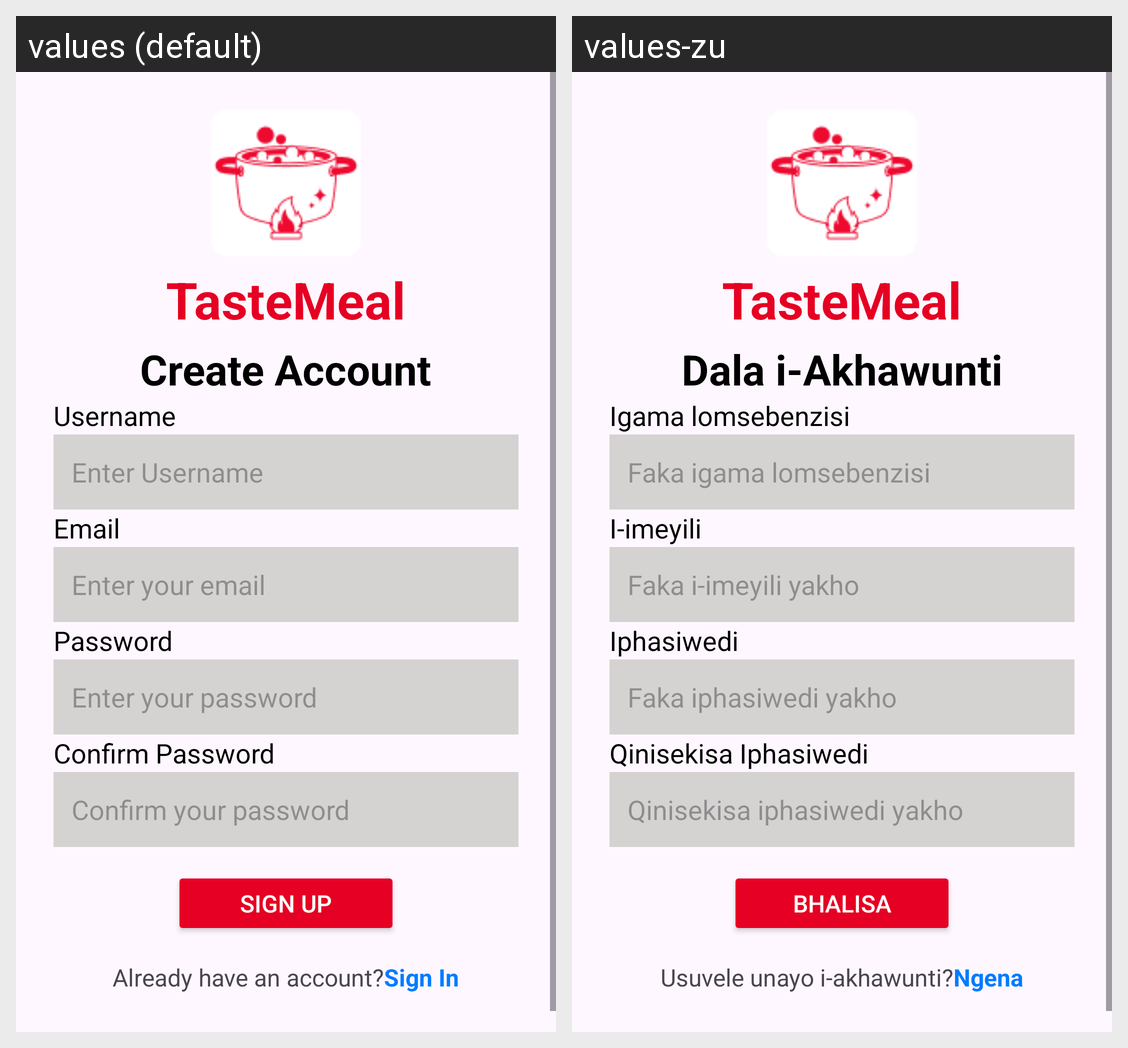

This grid shows one Android layout under two languages. Give, for every string resource on the screen, its name, the default text and each shown locale's text.
Android screen res/layout/activity_create_account.xml rendered under 2 locales, left to right: values (default), values-zu. Device: Nexus 5 (rendered at 1080×1920; each locale shown at half size, 540×960, under a caption strip naming it); theme Theme.RecipeApp.
Strings drawn on this screen, with the default value and each locale's value (text and hints the layout hard-codes, and strings that could not be matched under every locale, appear in the picture but are not listed):

app_name
  values: TasteMeal
  values-zu: TasteMeal

create_account
  values: Create Account
  values-zu: Dala i-Akhawunti

username
  values: Username
  values-zu: Igama lomsebenzisi

enter_username
  values: Enter Username
  values-zu: Faka igama lomsebenzisi

email
  values: Email
  values-zu: I-imeyili

enter_your_email
  values: Enter your email
  values-zu: Faka i-imeyili yakho

password
  values: Password
  values-zu: Iphasiwedi

enter_your_password
  values: Enter your password
  values-zu: Faka iphasiwedi yakho

confirm_password
  values: Confirm Password
  values-zu: Qinisekisa Iphasiwedi

confirm_your_password
  values: Confirm your password
  values-zu: Qinisekisa iphasiwedi yakho

sign_up
  values: Sign Up
  values-zu: Bhalisa

already_have_an_account
  values: Already have an account?
  values-zu: Usuvele unayo i-akhawunti?

sign_in
  values: Sign In
  values-zu: Ngena
